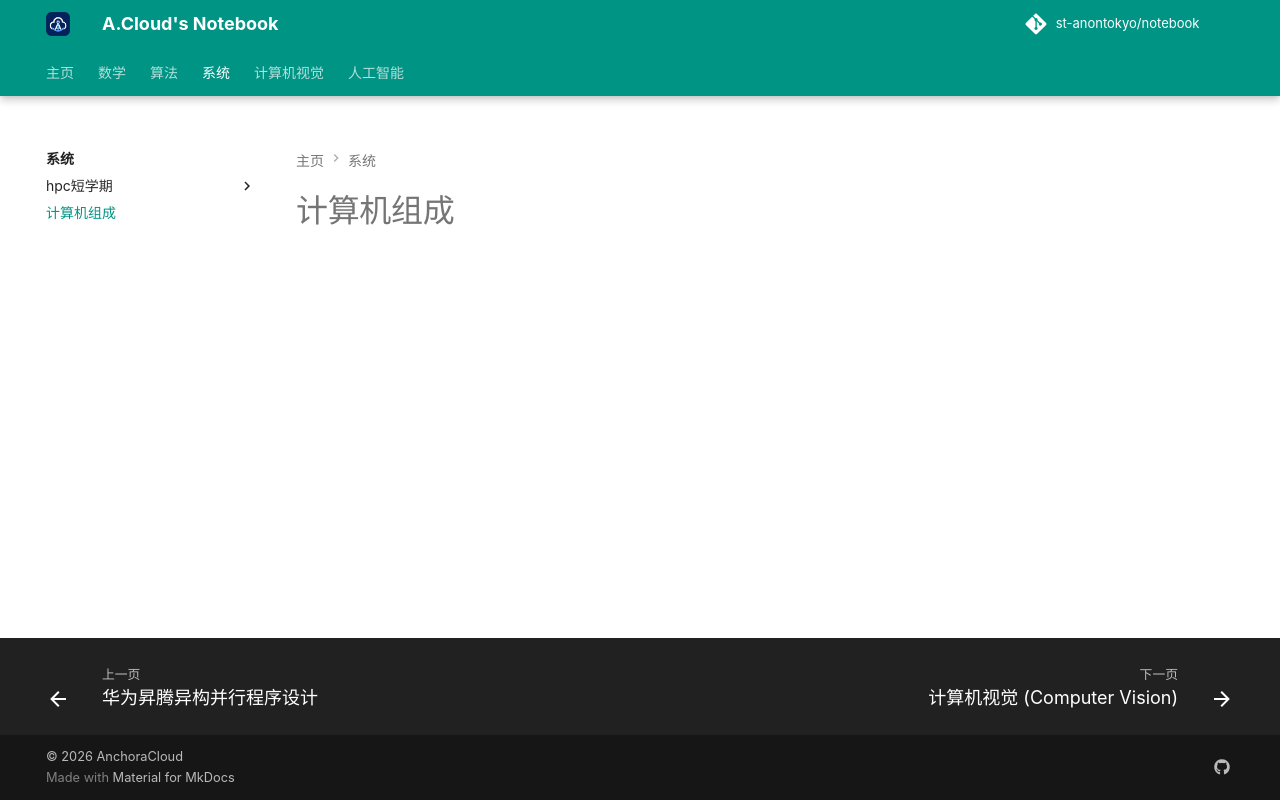

repository: St-AnonTokyo/notebook · page: system/co/index.html · generator: mkdocs

# 计算机组成
